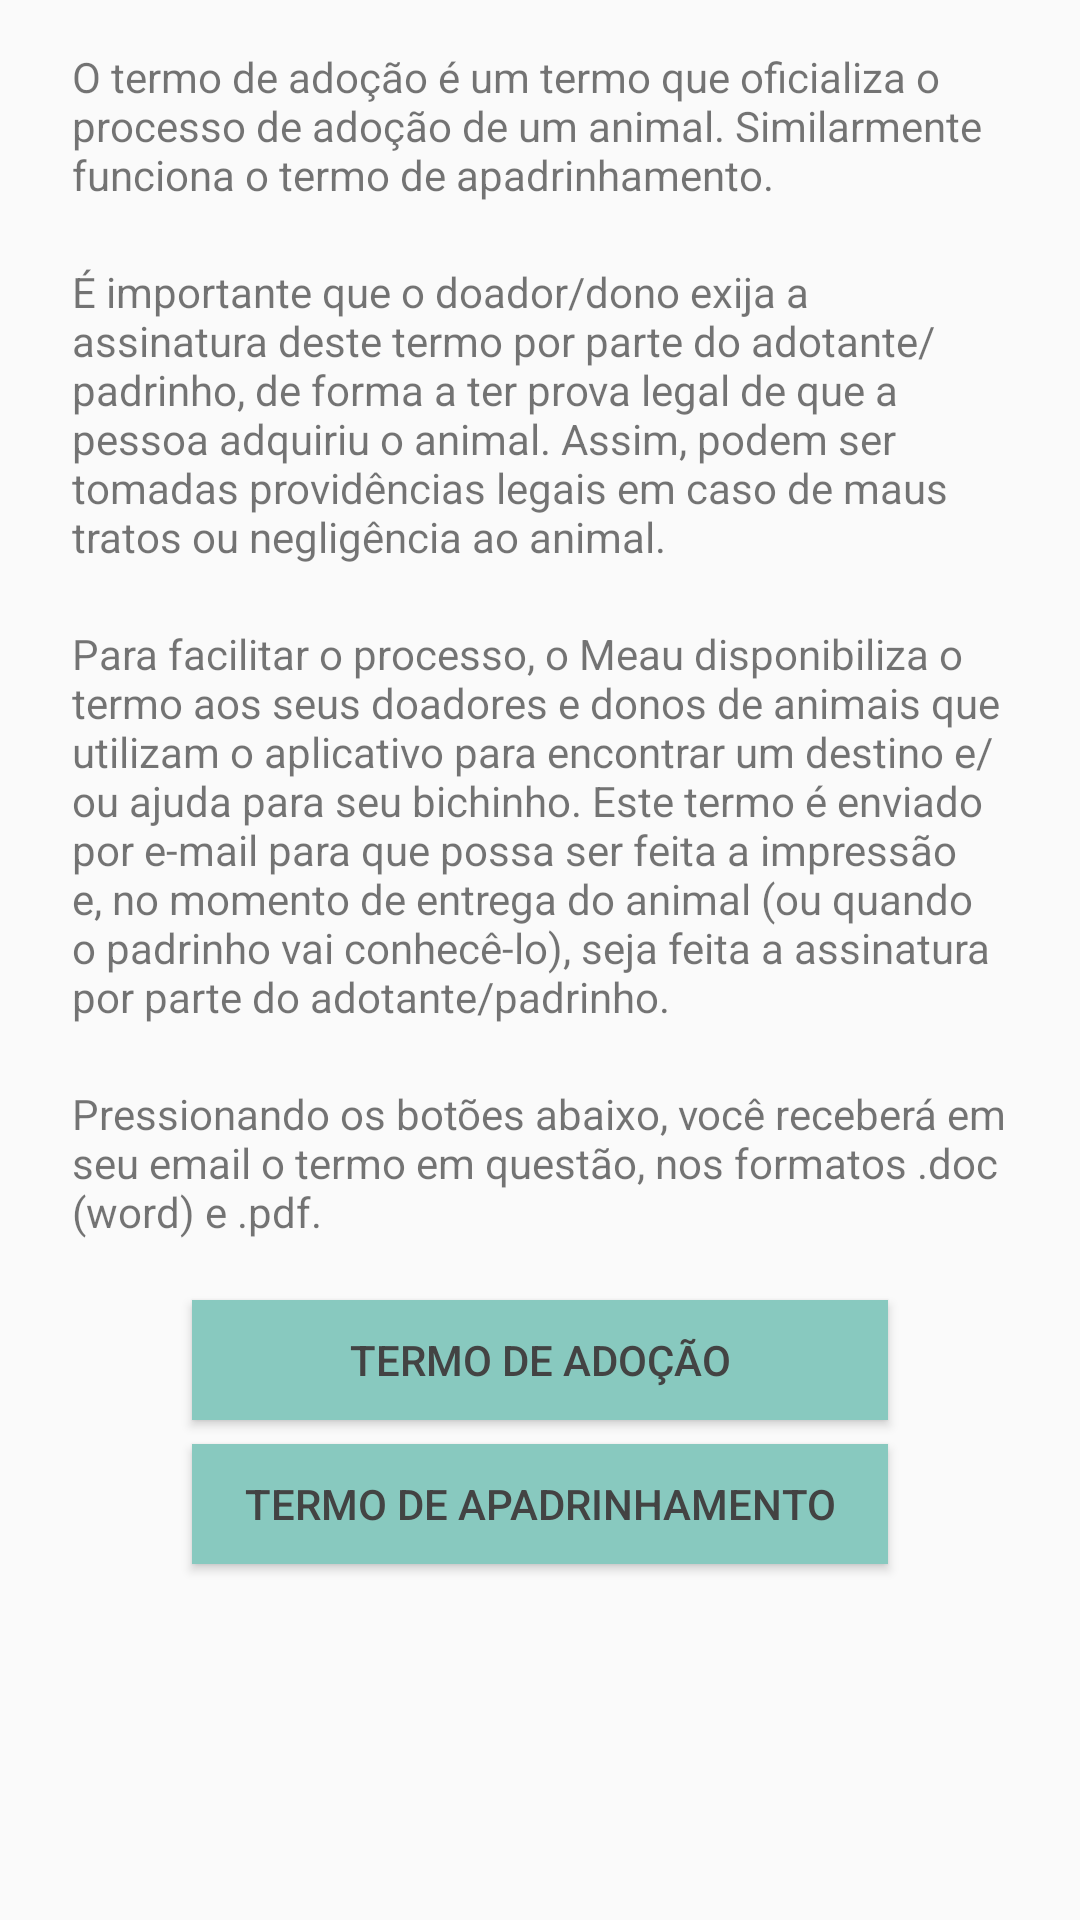

Reconstruct the res/layout file that produces this screen, plus the resources it refers to.
<!-- AndroidManifest.xml: application theme AppTheme -->
<!-- res/layout/fragment_termo_adocao.xml -->
<?xml version="1.0" encoding="utf-8"?>
<ScrollView xmlns:android="http://schemas.android.com/apk/res/android"
    xmlns:app="http://schemas.android.com/apk/res-auto"
    xmlns:tools="http://schemas.android.com/tools"
    android:layout_height="match_parent"
    android:layout_width="match_parent">

    <android.support.constraint.ConstraintLayout xmlns:android="http://schemas.android.com/apk/res/android"
        xmlns:app="http://schemas.android.com/apk/res-auto"
        android:layout_width="match_parent"
        android:layout_height="wrap_content">

        <TextView
            android:id="@+id/textView4"
            android:layout_width="wrap_content"
            android:layout_height="wrap_content"
            android:paddingTop="16dp"
            android:paddingHorizontal="24dp"
            android:text="@string/texto_termo1"
            android:textSize="14sp" />

        <TextView
            android:id="@+id/textView5"
            android:layout_width="wrap_content"
            android:layout_height="wrap_content"
            android:paddingTop="20dp"
            android:paddingHorizontal="24dp"
            android:text="@string/texto_termo2"
            android:textSize="14sp"
            app:layout_constraintTop_toBottomOf="@+id/textView4"
            tools:layout_editor_absoluteX="0dp" />

        <TextView
            android:id="@+id/textView6"
            android:layout_width="wrap_content"
            android:layout_height="wrap_content"
            android:paddingTop="20dp"
            android:paddingHorizontal="24dp"
            android:text="@string/texto_termo3"
            android:textSize="14sp"
            app:layout_constraintTop_toBottomOf="@+id/textView5"
            tools:layout_editor_absoluteX="0dp" />

        <TextView
            android:id="@+id/textView7"
            android:layout_width="wrap_content"
            android:layout_height="wrap_content"
            android:paddingTop="20dp"
            android:paddingHorizontal="24dp"
            android:text="@string/texto_termo4"
            android:textSize="14sp"
            app:layout_constraintTop_toBottomOf="@+id/textView6"
            tools:layout_editor_absoluteX="0dp" />

        <Button
            android:id="@+id/button_termo_adocao"
            android:layout_width="232dp"
            android:layout_height="40dp"
            android:layout_marginEnd="76dp"
            android:layout_marginStart="76dp"
            android:layout_marginTop="20dp"
            android:background="@color/colorPrimary"
            android:onClick="goToSendTermoAdocao"
            android:text="@string/termo_adocao"
            android:textColor="@color/cor_texto"
            app:layout_constraintEnd_toEndOf="parent"
            app:layout_constraintStart_toStartOf="parent"
            app:layout_constraintTop_toBottomOf="@+id/textView7" />

        <Button
            android:id="@+id/button_termo_apadrinhamento"
            android:layout_width="232dp"
            android:layout_height="40dp"
            android:layout_marginBottom="24dp"
            android:layout_marginEnd="76dp"
            android:layout_marginStart="76dp"
            android:layout_marginTop="8dp"
            android:background="@color/colorPrimary"
            android:onClick="goToSendTermoApadrinhamento"
            android:text="@string/termo_apadrinhamento"
            android:textColor="@color/cor_texto"
            app:layout_constraintBottom_toBottomOf="parent"
            app:layout_constraintEnd_toEndOf="parent"
            app:layout_constraintStart_toStartOf="parent"
            app:layout_constraintTop_toBottomOf="@+id/button_termo_adocao" />
    </android.support.constraint.ConstraintLayout>
</ScrollView>
<!-- resources referenced by this layout -->
<resources>
  <color name="colorPrimary">#88c9bf</color>
  <color name="cor_texto">#434343</color>
  <string name="termo_adocao">TERMO DE ADOÇÃO</string>
  <string name="termo_apadrinhamento">TERMO DE APADRINHAMENTO</string>
  <string name="texto_termo1">O termo de adoção é um termo que oficializa o processo de adoção de um animal. Similarmente funciona o termo de apadrinhamento.
  </string>
  <string name="texto_termo2">É importante que o doador/dono exija a assinatura deste termo por parte do adotante/padrinho, de forma a ter prova legal de que a pessoa adquiriu o animal. Assim, podem ser tomadas providências legais em caso de maus tratos ou negligência ao animal.
  </string>
  <string name="texto_termo3">Para facilitar o processo, o Meau disponibiliza o termo aos seus doadores e donos de animais que utilizam o aplicativo para encontrar um destino e/ou ajuda para seu bichinho. Este termo é enviado por e-mail para que possa ser feita a impressão e, no momento de entrega do animal (ou quando o padrinho vai conhecê-lo), seja feita a assinatura por parte do adotante/padrinho.
  </string>
  <string name="texto_termo4">Pressionando os botões abaixo, você receberá em seu email o termo em questão, nos formatos .doc (word) e .pdf.
  </string>
  <style name="AppTheme" parent="Theme.AppCompat.Light.DarkActionBar">
          
          <item name="colorPrimary">@color/colorPrimary</item>
          <item name="colorPrimaryDark">@color/colorPrimaryDark</item>
          <item name="colorAccent">@color/colorAccent</item>
          
          <item name="android:windowContentOverlay">@null</item>
          <item name="windowActionBar">false</item>
          <item name="windowNoTitle">true</item>
          <item name="drawerArrowStyle">@style/MaterialDrawer.DrawerArrowStyle</item>
      </style>
  <color name="colorPrimaryDark">#589b9b</color>
  <color name="colorAccent">#434343</color>
  <style name="MaterialDrawer.DrawerArrowStyle" parent="Widget.AppCompat.DrawerArrowToggle">
          <item name="spinBars">false</item>
          <item name="color">#FFFFFF</item>
      </style>
</resources>
